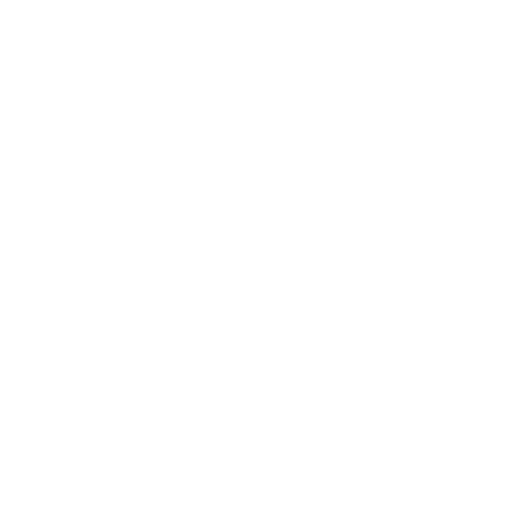
t = 0.00 s
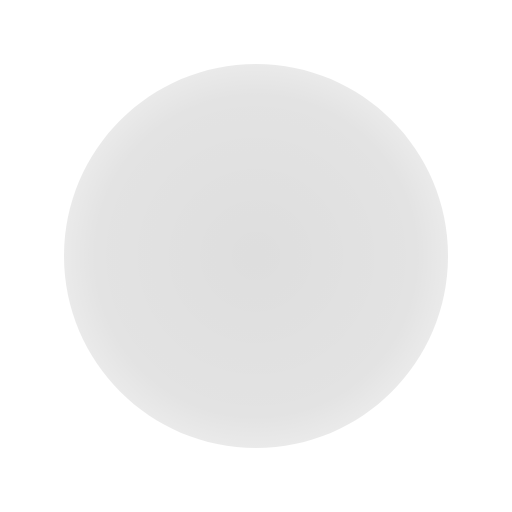
t = 0.07 s
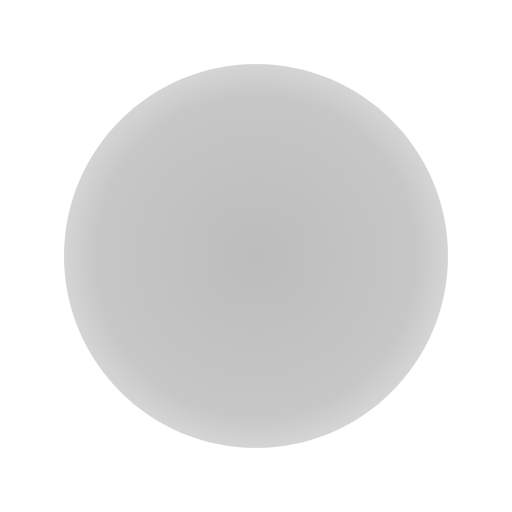
t = 0.14 s
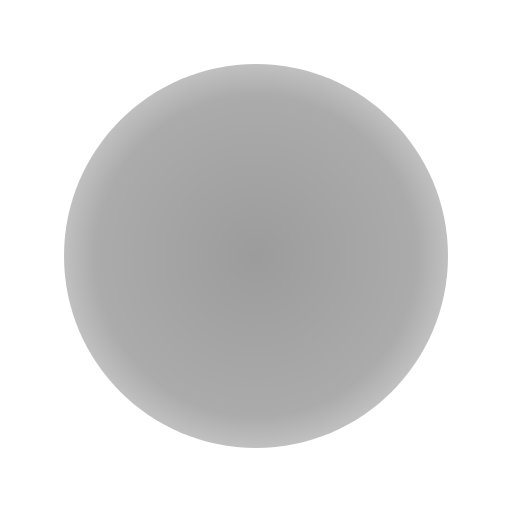
t = 0.21 s
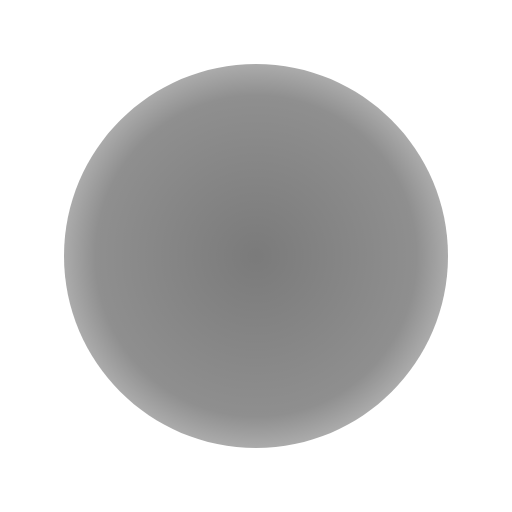
t = 0.28 s

The animated SVG that drew these frames (rendered in a browser with its animation timeline set to each time). Animation: 1 SMIL element (animate=1); one cycle of 0.28 s.

<svg xmlns="http://www.w3.org/2000/svg" width="24" height="24" viewBox="0 0 24 24">
  <defs>
    <radialGradient id="moon-soft-edge" cx="50%" cy="50%" r="58%">
      <stop offset="0%" stop-color="currentColor" stop-opacity="0.52" />
      <stop offset="72%" stop-color="currentColor" stop-opacity="0.44" />
      <stop offset="100%" stop-color="currentColor" stop-opacity="0.22" />
    </radialGradient>
  </defs>
  <path fill="url(#moon-soft-edge)" fill-opacity="0" d="M3 12c0 -4.97 4.03 -9 9 -9c4.97 0 9 4.03 9 9c0 4.97 -4.03 9 -9 9c-4.97 0 -9 -4.03 -9 -9Z">
    <animate fill="freeze" attributeName="fill-opacity" dur="0.28s" values="0;1" />
  </path>
</svg>
